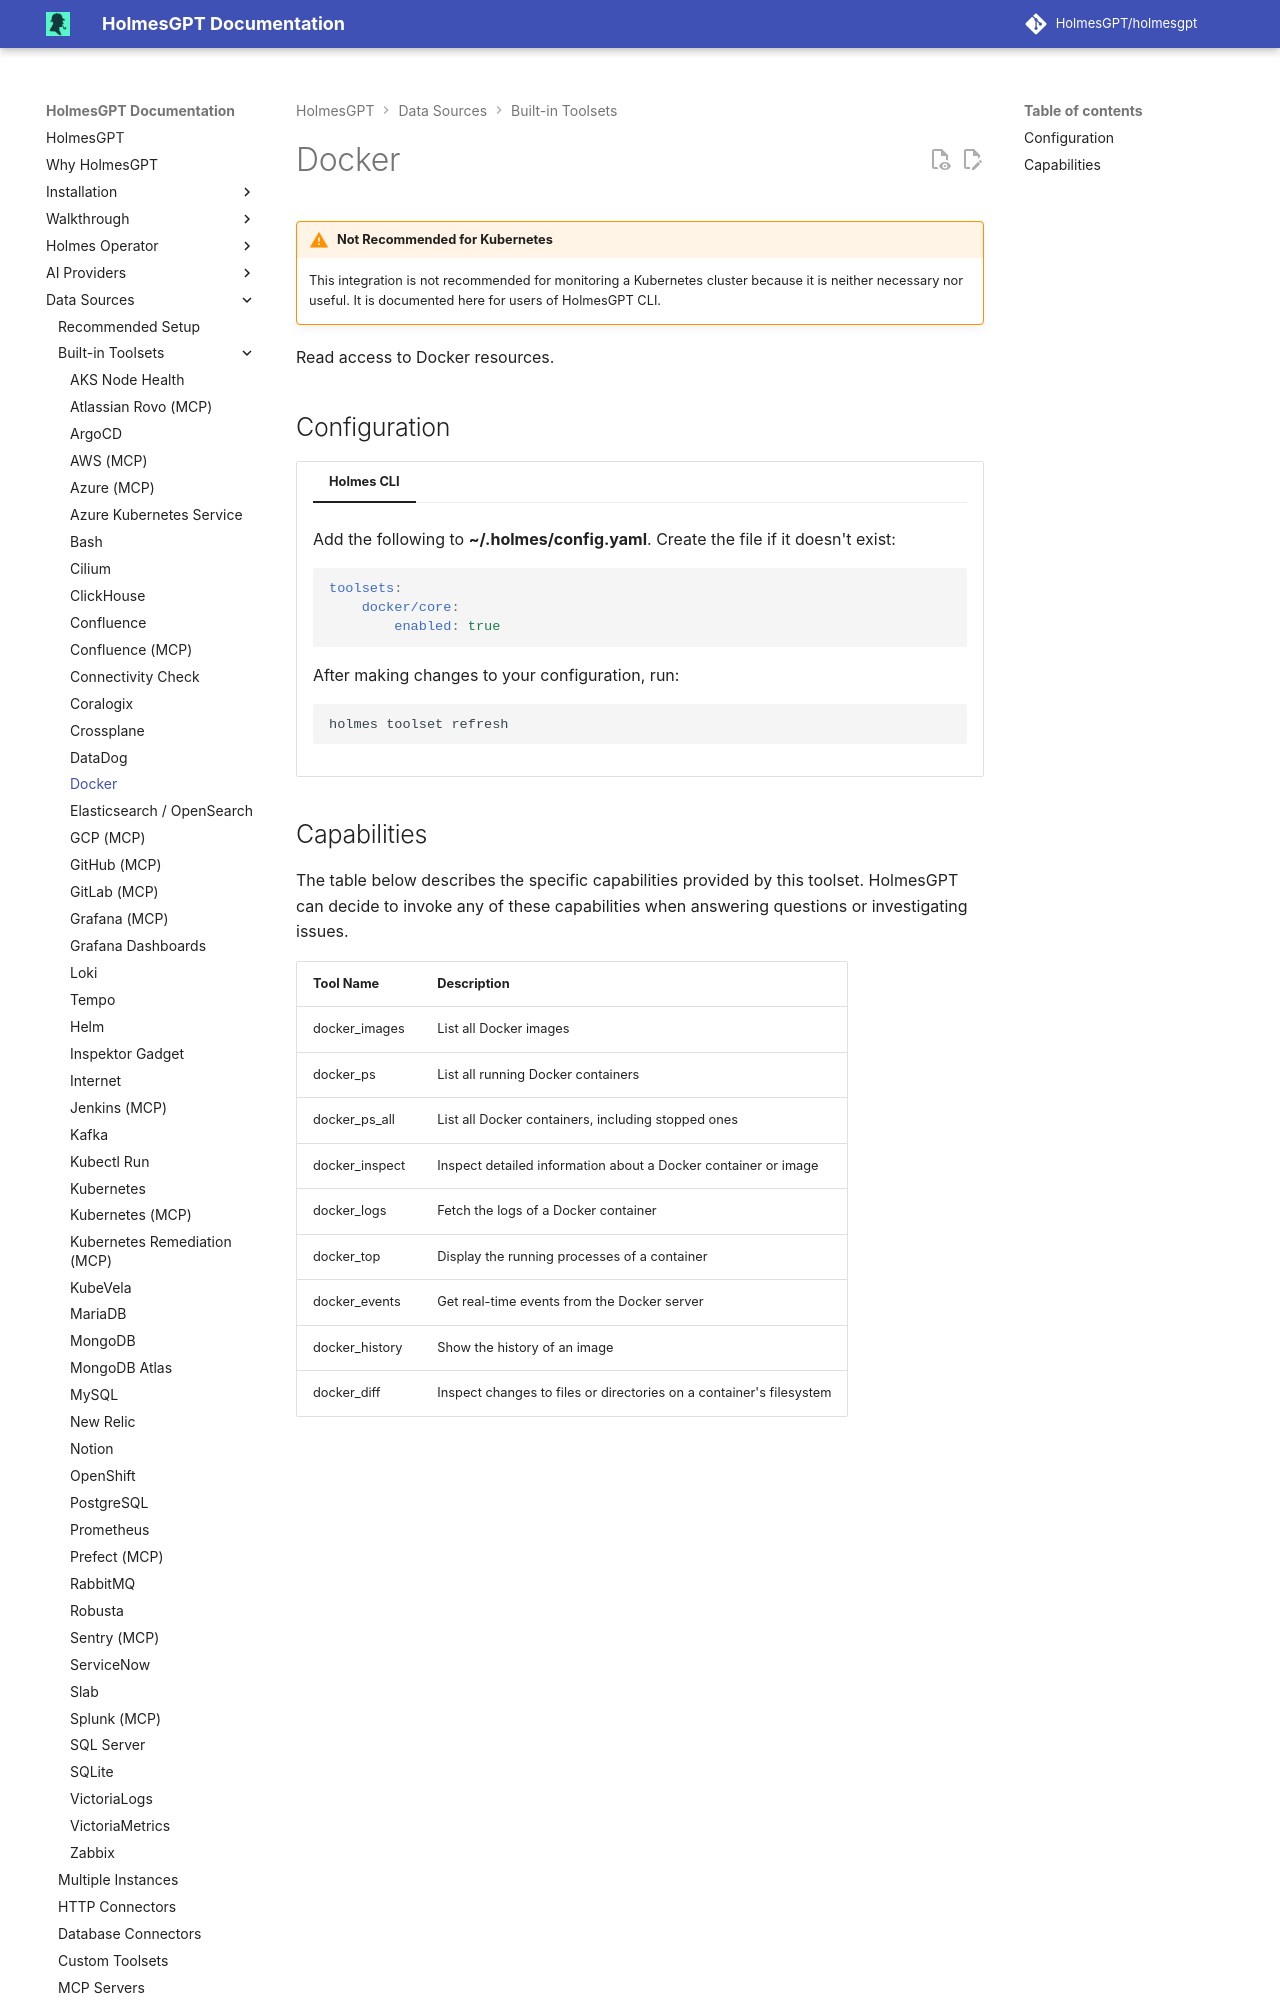

repository: mochengqian/TracePilot · page: dev/data-sources/builtin-toolsets/docker/index.html · generator: mkdocs

# Docker

!!! warning "Not Recommended for Kubernetes"
    This integration is not recommended for monitoring a Kubernetes cluster because it is neither necessary nor useful. It is documented here for users of HolmesGPT CLI.

Read access to Docker resources.

## Configuration

=== "Holmes CLI"

    Add the following to **~/.holmes/config.yaml**. Create the file if it doesn't exist:

    ```yaml
    toolsets:
        docker/core:
            enabled: true
    ```

    --8<-- "snippets/toolset_refresh_warning.md"
